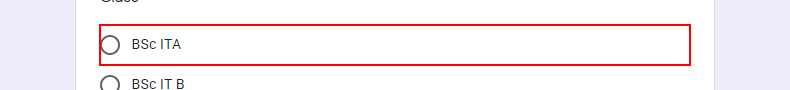
Task: Form Filling Using Controls.
Workflow: GoogleFormFilling

Step 1 [try]: click on the element '"+ClickClass+"'

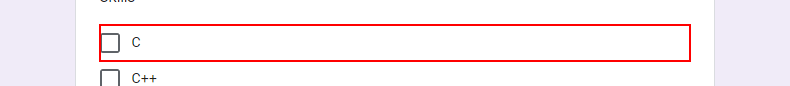
Step 2 [try]: click on the element '"+item.ToString+"'

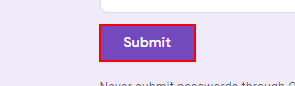
Step 3: click on the element
